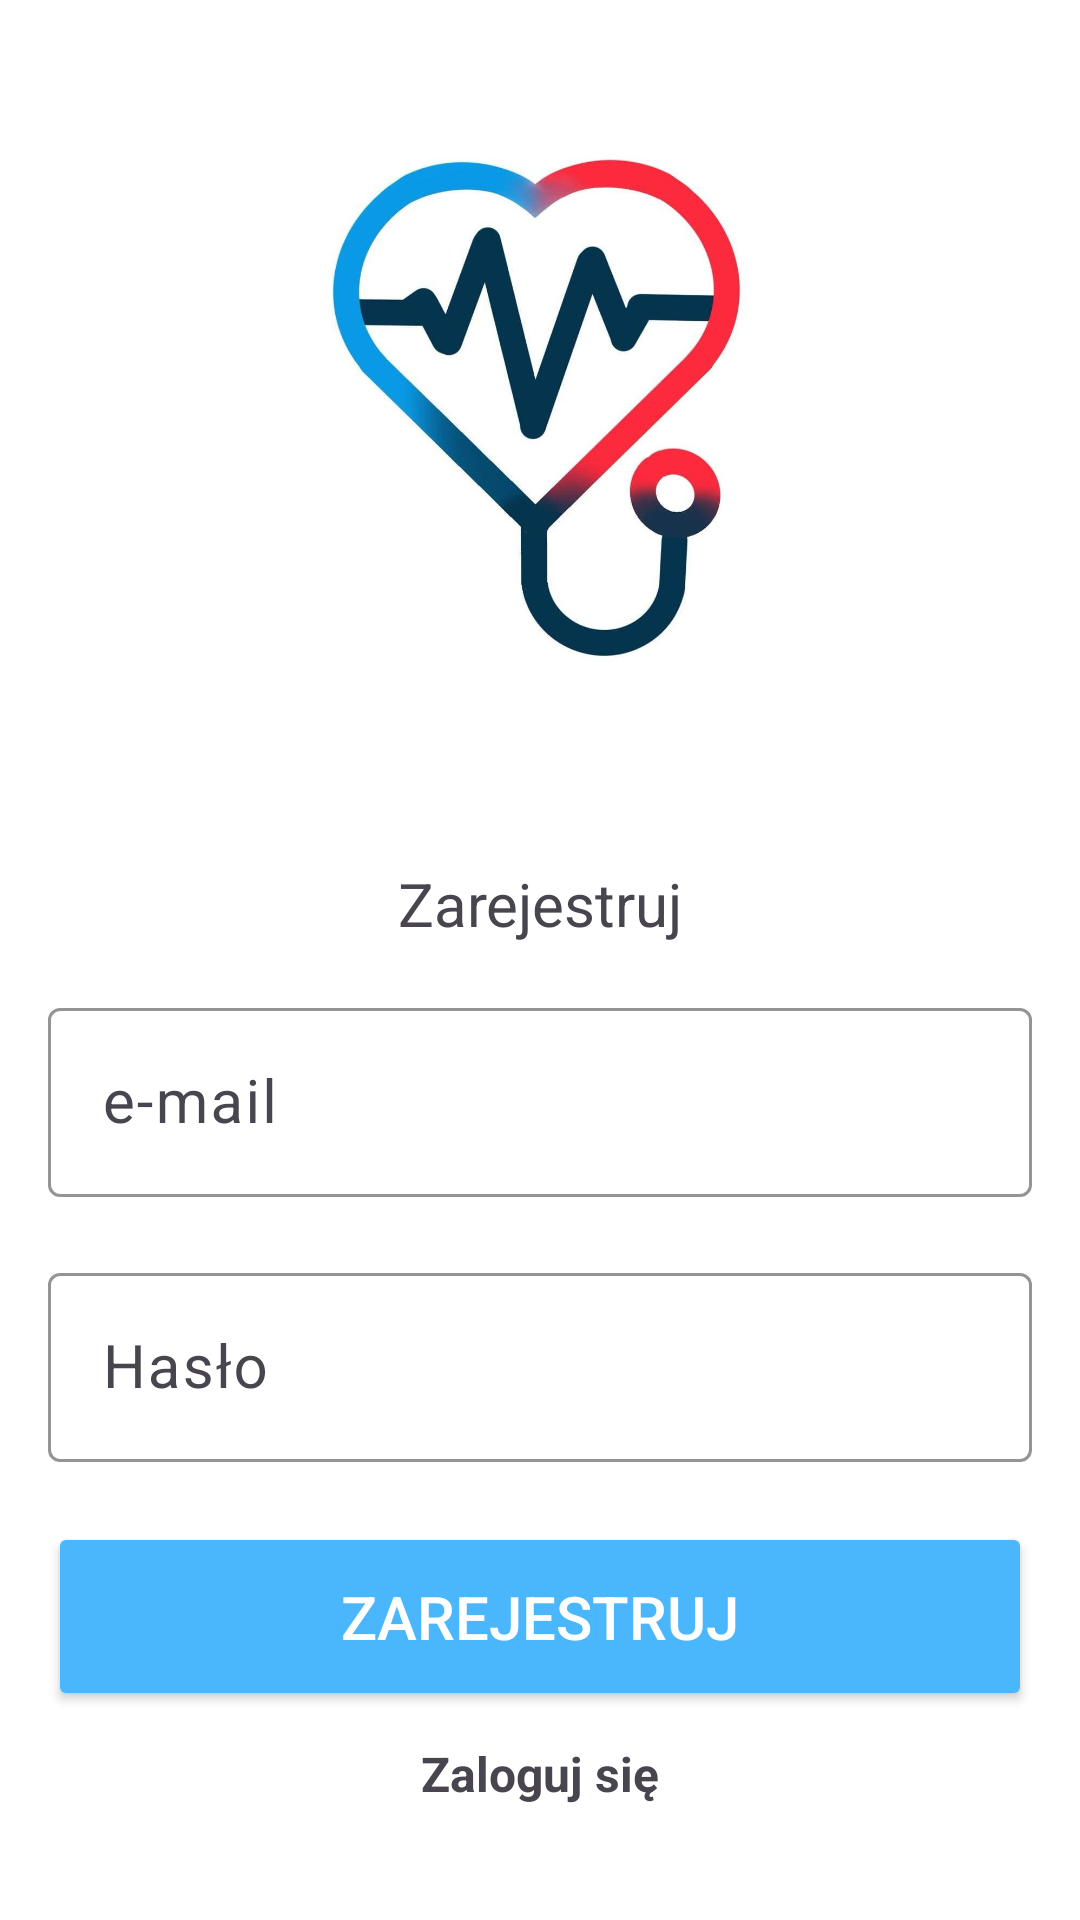

Produce the Android XML layout that renders to this screen, including the resource entries it uses.
<!-- AndroidManifest.xml: application theme Theme.Pomiarcisnieniaapp -->
<!-- res/layout/activity_rejestracja.xml -->
<?xml version="1.0" encoding="utf-8"?>
<RelativeLayout xmlns:android="http://schemas.android.com/apk/res/android"
    xmlns:app="http://schemas.android.com/apk/res-auto"
    xmlns:tools="http://schemas.android.com/tools"
    android:id="@+id/main"
    android:layout_width="match_parent"
    android:layout_height="match_parent"
    android:gravity="center"
    android:padding="16dp"
    android:background="#FFFFFF"
    tools:context=".rejestracja">

    <LinearLayout
        android:layout_width="match_parent"
        android:layout_height="wrap_content"
        android:gravity="center"
        android:orientation="vertical">

        <ImageView
            android:layout_width="200dp"
            android:layout_height="200dp"
            android:src="@drawable/logo"
            android:layout_marginBottom="50dp"/>

        <TextView
            android:layout_width="match_parent"
            android:layout_height="wrap_content"
            android:text="@string/zarejestruj"
            android:gravity="center"
            android:textSize="20sp"
            />

        <com.google.android.material.textfield.TextInputLayout
            android:layout_width="match_parent"
            android:layout_height="wrap_content"
            android:layout_marginTop="16dp"

            app:boxStrokeColor="@color/black"
            app:boxStrokeWidth="1dp"
            app:hintEnabled="true">

            <com.google.android.material.textfield.TextInputEditText
                android:id="@+id/email"
                android:layout_width="match_parent"
                android:layout_height="wrap_content"
                android:hint="@string/e_mail"
                android:textColor="@color/black"
                android:textColorHint="@color/black"
                android:textSize="20sp"
                android:inputType="textEmailAddress"
                android:padding="18dp" />
        </com.google.android.material.textfield.TextInputLayout>


        <com.google.android.material.textfield.TextInputLayout
            android:layout_width="match_parent"
            android:layout_height="wrap_content"
            android:layout_marginTop="20dp"

            app:boxStrokeColor="@color/black"
            app:boxStrokeWidth="1dp"
            app:hintEnabled="true">

            <com.google.android.material.textfield.TextInputEditText
                android:id="@+id/haslo"
                android:layout_width="match_parent"
                android:layout_height="wrap_content"
                android:hint="@string/has_o"
                android:textColor="@color/black"
                android:textColorHint="@color/black"
                android:textSize="20sp"
                android:inputType="textPassword"
                android:padding="18dp" />
        </com.google.android.material.textfield.TextInputLayout>

        <ProgressBar
            android:id="@+id/progressBar"
            android:visibility="gone"
            android:layout_width="wrap_content"
            android:layout_height="wrap_content">

        </ProgressBar>

        <Button
            android:layout_width="match_parent"
            android:layout_height="wrap_content"
            android:text="@string/zarejestruj"
            android:backgroundTint="#4AB6FC"
            android:textColor="@color/white"
            android:padding="18dp"
            android:layout_marginTop="20dp"
            android:textSize="20sp"
            android:id="@+id/rejestracja_btn"/>

        <TextView
            android:id="@+id/gotologowanie"
            android:text="@string/zaloguj_si"
            android:textStyle="bold"
            android:layout_marginTop="10dp"
            android:textSize="16sp"
            android:gravity="center"
            android:layout_width="match_parent"
            android:layout_height="wrap_content">

        </TextView>





    </LinearLayout>
</RelativeLayout>
<!-- resources referenced by this layout -->
<resources>
  <!-- drawable logo: jpg bitmap (drawable, 76205 bytes) -->
  <string name="e_mail">e-mail</string>
  <string name="has_o">Hasło</string>
  <string name="zaloguj_si">Zaloguj się</string>
  <string name="zarejestruj">Zarejestruj</string>
  <style name="Theme.Pomiarcisnieniaapp" parent="Base.Theme.Pomiarcisnieniaapp" />
  <style name="Base.Theme.Pomiarcisnieniaapp" parent="Theme.Material3.DayNight.NoActionBar">
          
          <item name="windowActionBar">false</item>
          <item name="windowNoTitle">true</item>
          
      </style>
  <!-- not gathered from this repository: default colours our renderer supplied (Android Studio template values) -->
  <color name="black">#FF000000</color>
  <color name="white">#FFFFFFFF</color>
</resources>
